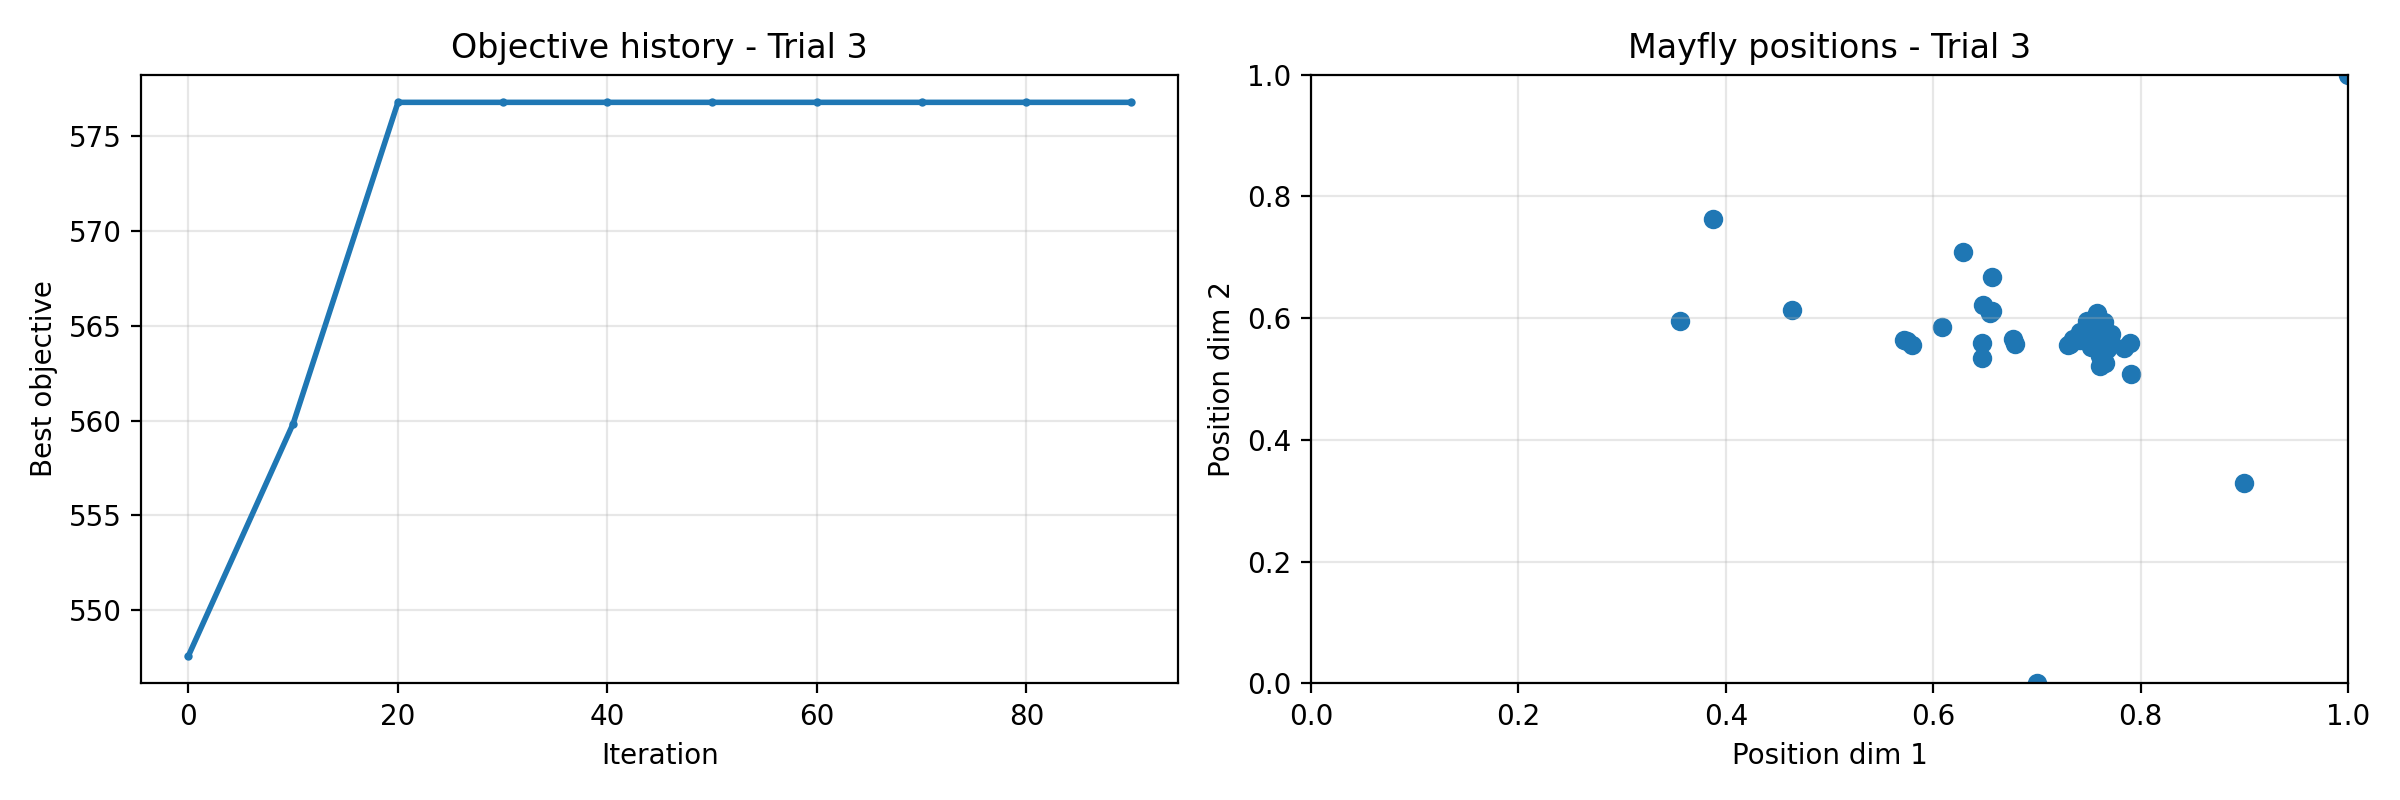

Data behind this chart, as committed beside it:
iteration, best_objective
0, 547.6
1, 547.6
2, 553.8
3, 554.8
4, 554.8
5, 554.8
6, 554.8
7, 554.8
8, 559.8
9, 559.8
10, 559.8
11, 559.8
12, 559.9
13, 559.9
14, 559.9
15, 559.9
16, 576.8
17, 576.8
18, 576.8
19, 576.8
20, 576.8
21, 576.8
22, 576.8
23, 576.8
24, 576.8
25, 576.8
26, 576.8
27, 576.8
28, 576.8
29, 576.8
30, 576.8
31, 576.8
32, 576.8
33, 576.8
34, 576.8
35, 576.8
36, 576.8
37, 576.8
38, 576.8
39, 576.8
40, 576.8
41, 576.8
42, 576.8
43, 576.8
44, 576.8
45, 576.8
46, 576.8
47, 576.8
48, 576.8
49, 576.8
50, 576.8
51, 576.8
52, 576.8
53, 576.8
54, 576.8
55, 576.8
56, 576.8
57, 576.8
58, 576.8
59, 576.8
... 41 more rows
